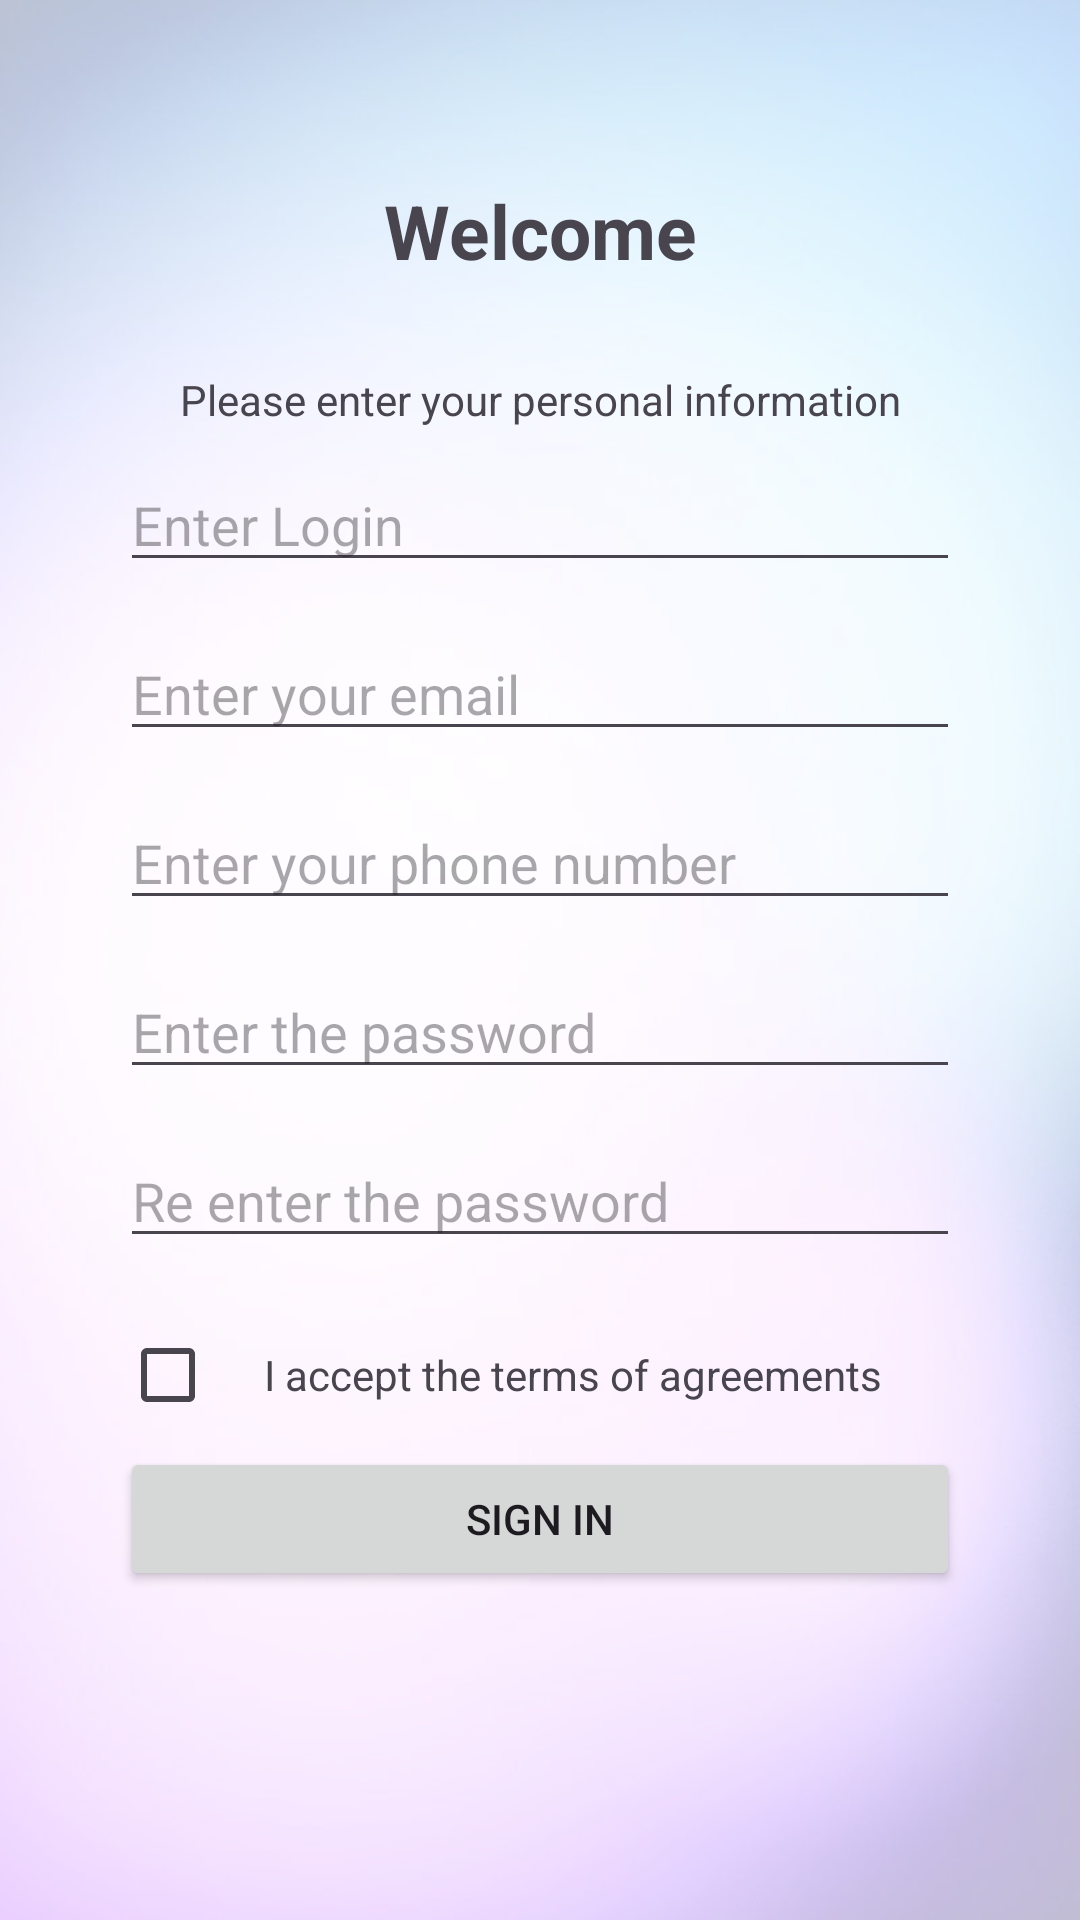

Android layout source for this screen:
<!-- AndroidManifest.xml: application theme Theme.EniDemo -->
<!-- res/layout/activity_demo_vue_module2.xml -->
<?xml version="1.0" encoding="utf-8"?>
<LinearLayout xmlns:android="http://schemas.android.com/apk/res/android"
    xmlns:app="http://schemas.android.com/apk/res-auto"
    xmlns:tools="http://schemas.android.com/tools"
    android:layout_width="match_parent"
    android:layout_height="match_parent"
    android:orientation="vertical"
    android:background="@drawable/login_background_color"
    android:padding="40dp"
    tools:context=".DemoVueModule2">

    
    <TextView
        android:layout_width="match_parent"
        android:layout_height="wrap_content"
        android:textAlignment="center"
        android:textSize="25sp"
        android:textStyle="bold"
        android:padding="20dp"
        android:text="Welcome"
        />

    
    <TextView
        android:layout_width="match_parent"
        android:layout_height="wrap_content"
        android:textAlignment="center"
        android:padding="10dp"
        android:text="Please enter your personal information"
        />

    
    <EditText
        android:layout_width="match_parent"
        android:layout_height="wrap_content"
        android:layout_marginBottom="15dp"
        android:hint="Enter Login" />

    
    <EditText
        android:layout_width="match_parent"
        android:layout_height="wrap_content"
        android:layout_marginBottom="15dp"
        android:hint="Enter your email" />

    
    <EditText
        android:layout_width="match_parent"
        android:layout_height="wrap_content"
        android:layout_marginBottom="15dp"
        android:hint="Enter your phone number" />

    
    <EditText
        android:layout_width="match_parent"
        android:layout_height="wrap_content"
        android:layout_marginBottom="15dp"
        android:hint="Enter the password" />

    
    <EditText
        android:layout_width="match_parent"
        android:layout_height="wrap_content"
        android:layout_marginBottom="15dp"
        android:hint="Re enter the password" />

    
    <LinearLayout
        android:layout_width="match_parent"
        android:layout_height="wrap_content"
        android:orientation="horizontal">

        
        <CheckBox
            android:layout_width="wrap_content"
            android:layout_height="wrap_content"/>
        
        <TextView
            android:layout_width="wrap_content"
            android:layout_height="wrap_content"
            android:text="I accept the terms of agreements"
            />
    </LinearLayout>

    
    <Button
        android:id="@+id/btnSignUp"
        android:layout_width="match_parent"
        android:layout_height="wrap_content"
        android:onClick="onClickSignUp"
        android:text="Sign In" />

</LinearLayout>
<!-- resources referenced by this layout -->
<resources>
  <!-- drawable login_background_color: jpg bitmap (drawable, 40888 bytes) -->
  <style name="Theme.EniDemo" parent="Base.Theme.EniDemo" />
  <style name="Base.Theme.EniDemo" parent="Theme.Material3.DayNight.NoActionBar">
          
          
      </style>
</resources>
